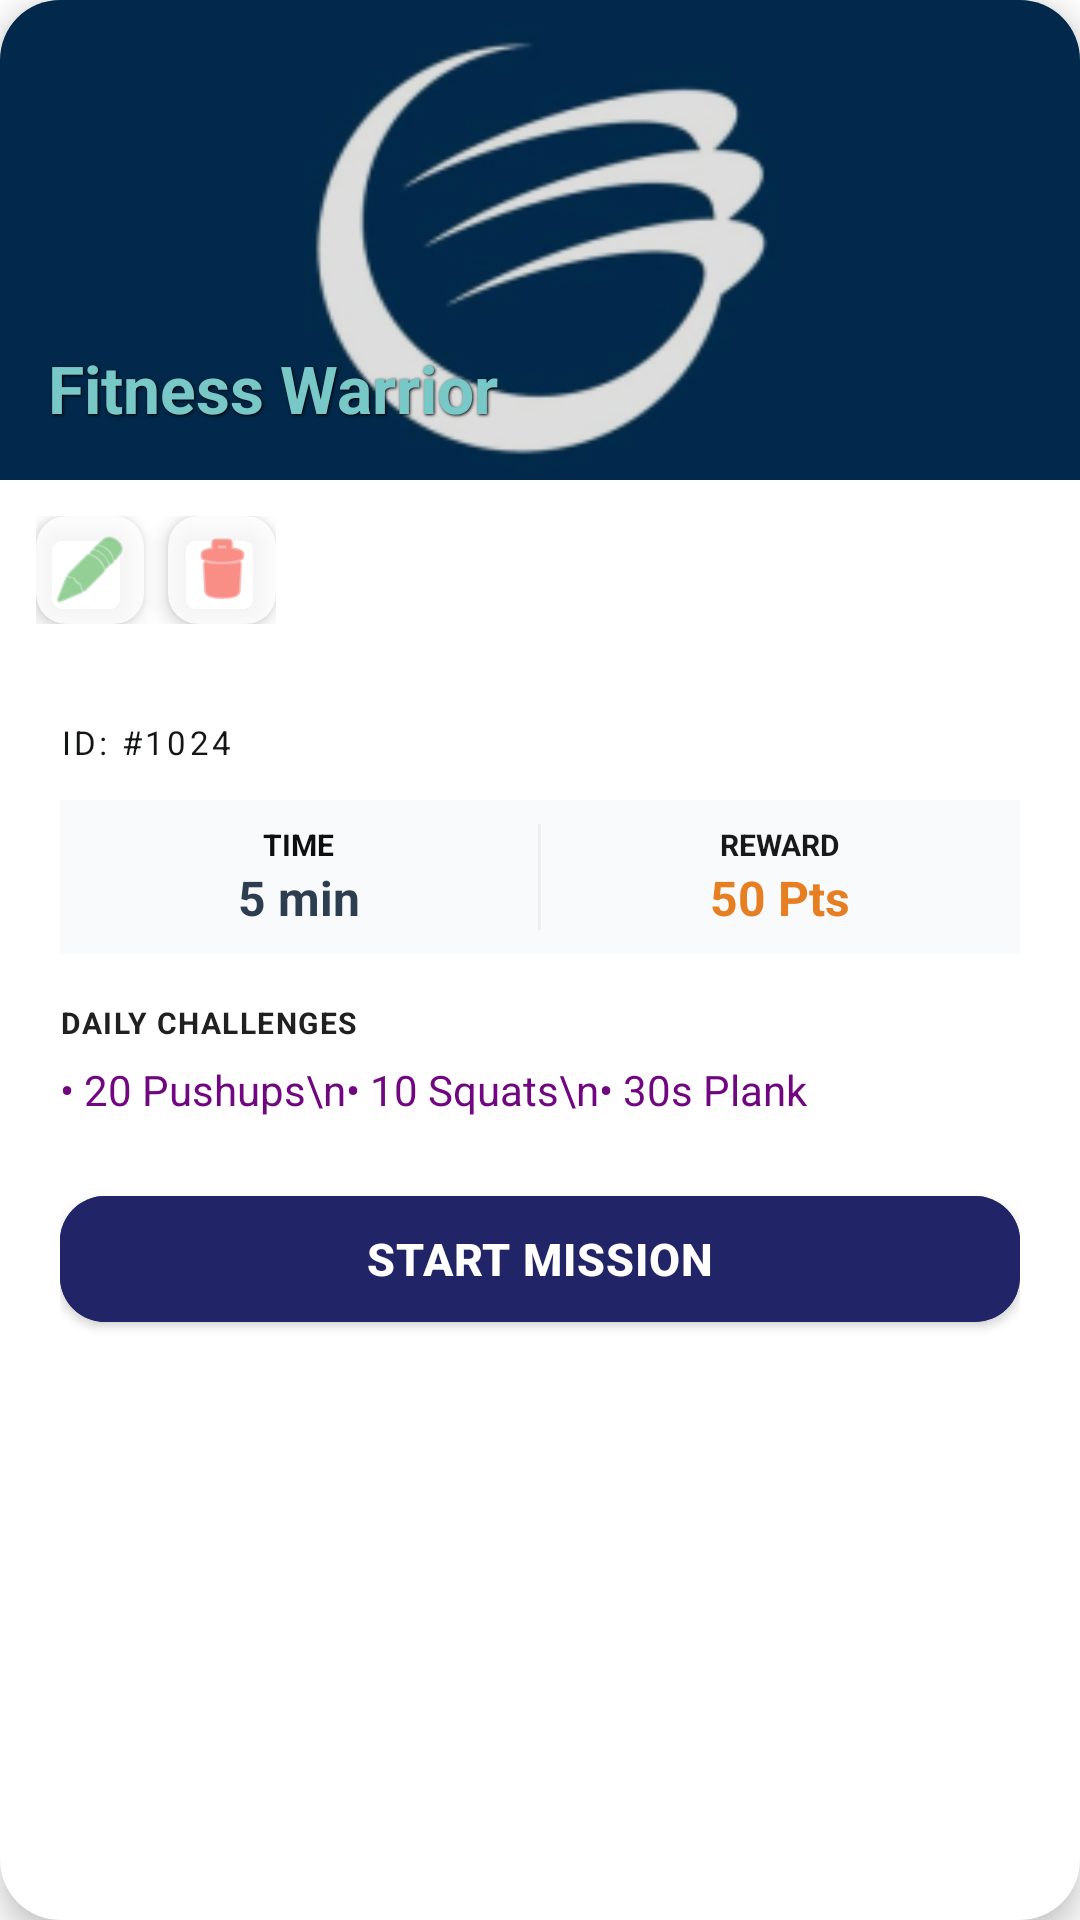

Produce the Android XML layout that renders to this screen, including the resource entries it uses.
<!-- AndroidManifest.xml: application theme Theme.ReemaFinal2 -->
<!-- res/layout/quest_item_layout.xml -->
<?xml version="1.0" encoding="utf-8"?>
<androidx.cardview.widget.CardView xmlns:android="http://schemas.android.com/apk/res/android"
    xmlns:app="http://schemas.android.com/apk/res-auto"
    android:id="@+id/mainCard"
    android:layout_width="match_parent"
    android:layout_height="wrap_content"
    android:layout_marginHorizontal="16dp"
    android:layout_marginVertical="8dp"
    app:cardCornerRadius="20dp"
    app:cardElevation="6dp">

    <LinearLayout
        android:layout_width="match_parent"
        android:layout_height="wrap_content"
        android:background="#FFFFFF"
        android:orientation="vertical">

        
        <RelativeLayout
            android:layout_width="match_parent"
            android:layout_height="160dp">

            <ImageView
                android:id="@+id/gameImage"
                android:layout_width="match_parent"
                android:layout_height="match_parent"
                android:scaleType="centerCrop"
                android:src="@mipmap/bg_sport_gradient_foreground" />

            
            <View
                android:layout_width="match_parent"
                android:layout_height="match_parent"
                android:background="#22000000" />

            <TextView
                android:id="@+id/TV_taskType"
                android:layout_width="wrap_content"
                android:layout_height="wrap_content"
                android:layout_alignParentBottom="true"
                android:layout_margin="16dp"
                android:layout_marginTop="16dp"
                android:layout_marginBottom="32dp"
                android:shadowColor="#000000"
                android:shadowDx="1"
                android:shadowDy="1"
                android:shadowRadius="2"
                android:text="Fitness Warrior"
                android:textAllCaps="false"
                android:textColor="#78C8C8"
                android:textSize="22sp"
                android:textStyle="bold" />
        </RelativeLayout>
        
        <LinearLayout
            android:layout_width="wrap_content"
            android:layout_height="wrap_content"
            android:layout_alignParentEnd="true"
            android:layout_alignParentTop="true"
            android:layout_margin="12dp"
            android:orientation="horizontal">

            
            <com.google.android.material.card.MaterialCardView
                android:id="@+id/btnEditQuest"
                android:layout_width="36dp"
                android:layout_height="36dp"
                android:layout_marginEnd="8dp"
                android:clickable="true"
                android:focusable="true"
                app:cardBackgroundColor="#CCFFFFFF"
                app:cardCornerRadius="10dp"
                app:cardElevation="4dp"
                app:strokeWidth="0dp">
                <ImageView
                    android:layout_width="match_parent"
                    android:layout_height="match_parent"
                    android:padding="5dp"
                    android:src="@android:drawable/ic_menu_edit"
                    app:tint="#4CAF50" />
            </com.google.android.material.card.MaterialCardView>

            
            <com.google.android.material.card.MaterialCardView
                android:id="@+id/btnDeleteQuest"
                android:layout_width="36dp"
                android:layout_height="36dp"
                android:clickable="true"
                android:focusable="true"
                app:cardBackgroundColor="#CCFFFFFF"
                app:cardCornerRadius="10dp"
                app:cardElevation="4dp"
                app:strokeWidth="0dp">
                <ImageView
                    android:layout_width="match_parent"
                    android:layout_height="match_parent"
                    android:padding="5dp"
                    android:src="@android:drawable/ic_menu_delete"
                    app:tint="#F44336" />
            </com.google.android.material.card.MaterialCardView>

        </LinearLayout>

        
        <LinearLayout
            android:layout_width="match_parent"
            android:layout_height="wrap_content"
            android:orientation="vertical"
            android:padding="20dp">

            <TextView
                android:id="@+id/TV_gameId"
                android:layout_width="wrap_content"
                android:layout_height="wrap_content"
                android:layout_marginBottom="12dp"
                android:letterSpacing="0.1"
                android:text="ID: #1024"
                android:textColor="#141516"
                android:textSize="11sp" />

            
            <LinearLayout
                android:layout_width="match_parent"
                android:layout_height="wrap_content"
                android:orientation="horizontal"
                android:weightSum="2"
                android:layout_marginBottom="16dp"
                android:paddingVertical="8dp"
                android:background="#F9FAFB">

                <LinearLayout
                    android:layout_width="0dp"
                    android:layout_height="wrap_content"
                    android:layout_weight="1"
                    android:gravity="center"
                    android:orientation="vertical">

                    <TextView
                        android:layout_width="wrap_content"
                        android:layout_height="wrap_content"
                        android:text="TIME"
                        android:textColor="#0D1010"
                        android:textSize="10sp"
                        android:textStyle="bold" />
                    <TextView
                        android:id="@+id/TV_time"
                        android:layout_width="wrap_content"
                        android:layout_height="wrap_content"
                        android:text="5 min"
                        android:textStyle="bold"
                        android:textColor="#2C3E50"
                        android:textSize="16sp"/>
                </LinearLayout>


                <View
                    android:layout_width="1dp"
                    android:layout_height="match_parent"
                    android:background="#ECF0F1"/>

                <LinearLayout
                    android:layout_width="0dp"
                    android:layout_height="wrap_content"
                    android:layout_weight="1"
                    android:gravity="center"
                    android:orientation="vertical">

                    <TextView
                        android:layout_width="wrap_content"
                        android:layout_height="wrap_content"
                        android:text="REWARD"
                        android:textColor="#17191A"
                        android:textSize="10sp"
                        android:textStyle="bold" />
                    <TextView
                        android:id="@+id/TV_score"
                        android:layout_width="wrap_content"
                        android:layout_height="wrap_content"
                        android:text="50 Pts"
                        android:textStyle="bold"
                        android:textColor="#E67E22"
                        android:textSize="16sp"/>
                </LinearLayout>
            </LinearLayout>

            <TextView
                android:layout_width="wrap_content"
                android:layout_height="wrap_content"
                android:layout_marginBottom="6dp"
                android:letterSpacing="0.05"
                android:text="DAILY CHALLENGES"
                android:textColor="#212020"
                android:textSize="10sp"
                android:textStyle="bold" />

            <TextView
                android:id="@+id/TV_challenges_list"
                android:layout_width="match_parent"
                android:layout_height="wrap_content"
                android:layout_marginBottom="20dp"
                android:lineSpacingExtra="5dp"
                android:text="• 20 Pushups\n• 10 Squats\n• 30s Plank"
                android:textColor="#710780"
                android:textSize="14sp" />

            <com.google.android.material.button.MaterialButton
                android:id="@+id/btnStart"
                android:layout_width="match_parent"
                android:layout_height="54dp"
                android:text="START MISSION"
                android:textSize="15sp"
                android:textStyle="bold"
                app:cornerRadius="15dp"
                android:backgroundTint="#212466"
                android:letterSpacing="0.02" />

        </LinearLayout>
    </LinearLayout>
</androidx.cardview.widget.CardView>
<!-- resources referenced by this layout -->
<resources>
  <!-- mipmap bg_sport_gradient_foreground: webp bitmap (mipmap-hdpi, 4224 bytes) -->
  <style name="Theme.ReemaFinal2" parent="Base.Theme.ReemaFinal2" />
  <style name="Base.Theme.ReemaFinal2" parent="Theme.MaterialComponents.DayNight.NoActionBar">
          
      </style>
</resources>
